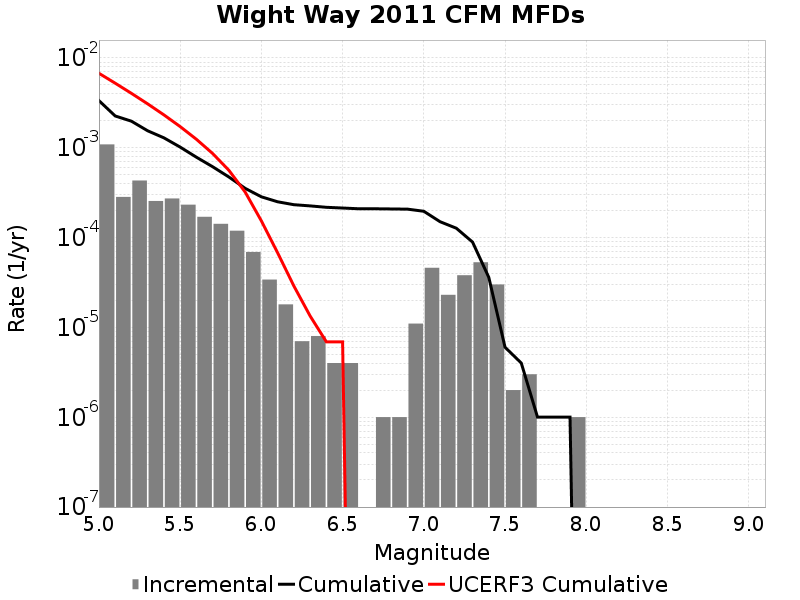

The file beside this chart, header and first rows:
Magnitude, Incremental Rate, Cumulative Rate, UCERF3 Cumulative Rate
5.05, 0.001091, 0.003355, 0.00676
5.15, 2.8385132E-4, 0.002264, 0.005245
5.25, 4.3229654E-4, 0.00198, 0.004042
5.35, 2.5576708E-4, 0.001548, 0.003086
5.45, 2.7281823E-4, 0.001292, 0.002327
5.55, 2.326979E-4, 0.001019, 0.001724
5.65, 1.705114E-4, 7.8635843E-4, 0.001245
5.75, 1.4242716E-4, 6.1584706E-4, 8.644123E-4
5.85, 1.1935798E-4, 4.7341987E-4, 5.6217186E-4
5.95, 6.920757E-5, 3.540619E-4, 3.220938E-4
6.05, 3.410228E-5, 2.8485432E-4, 1.5353778E-4
6.15, 1.8054148E-5, 2.5075205E-4, 6.776115E-5
6.25, 7.0210576E-6, 2.326979E-4, 2.8946479E-5
6.35, 8.024066E-6, 2.2567685E-4, 1.3419948E-5
6.45, 4.012033E-6, 2.1765278E-4, 6.9171406E-6
6.55, 4.012033E-6, 2.1364076E-4, 6.9171406E-6
6.65, 0.0, 2.0962872E-4, 0.0
6.75, 1.0030083E-6, 2.0962872E-4, 0.0
6.85, 1.0030083E-6, 2.0862572E-4, 0.0
6.95, 1.103309E-5, 2.076227E-4, 0.0
7.05, 4.613838E-5, 1.9658961E-4, 0.0
7.15, 2.306919E-5, 1.5045123E-4, 0.0
7.25, 3.811431E-5, 1.2738204E-4, 0.0
7.35, 5.3159434E-5, 8.9267734E-5, 0.0
7.45, 3.0090247E-5, 3.6108297E-5, 0.0
7.55, 2.0060165E-6, 6.018049E-6, 0.0
7.65, 3.0090246E-6, 4.012033E-6, 0.0
7.75, 0.0, 1.0030083E-6, 0.0
7.85, 0.0, 1.0030083E-6, 0.0
7.95, 1.0030083E-6, 1.0030083E-6, 0.0
8.05, 0.0, 0.0, 0.0
8.15, 0.0, 0.0, 0.0
8.25, 0.0, 0.0, 0.0
8.35, 0.0, 0.0, 0.0
8.45, 0.0, 0.0, 0.0
8.55, 0.0, 0.0, 0.0
8.65, 0.0, 0.0, 0.0
8.75, 0.0, 0.0, 0.0
8.85, 0.0, 0.0, 0.0
8.95, 0.0, 0.0, 0.0
9.05, 0.0, 0.0, 0.0
